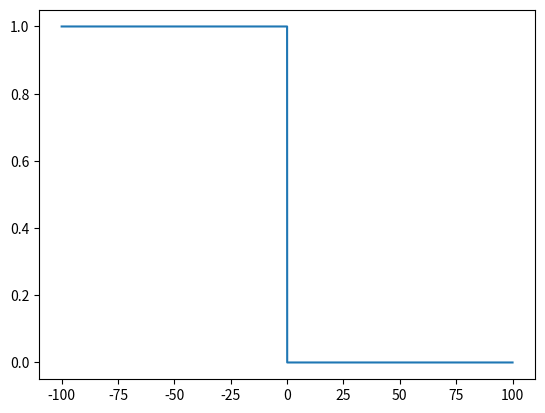

This chart was generated by the following Python code:
import numpy as np
import matplotlib.pyplot as plt

# constants
h = 0.01    # mesh width
k = 0.1     # time step

x = np.arange(-100, 100, h)
print(x)


def u_0(x: np.ndarray):
    """Define initial condition at t=0."""
    return np.heaviside(-x, 0.5)


u = u_0(x)

# plot

plt.plot(x, u)
plt.show()
